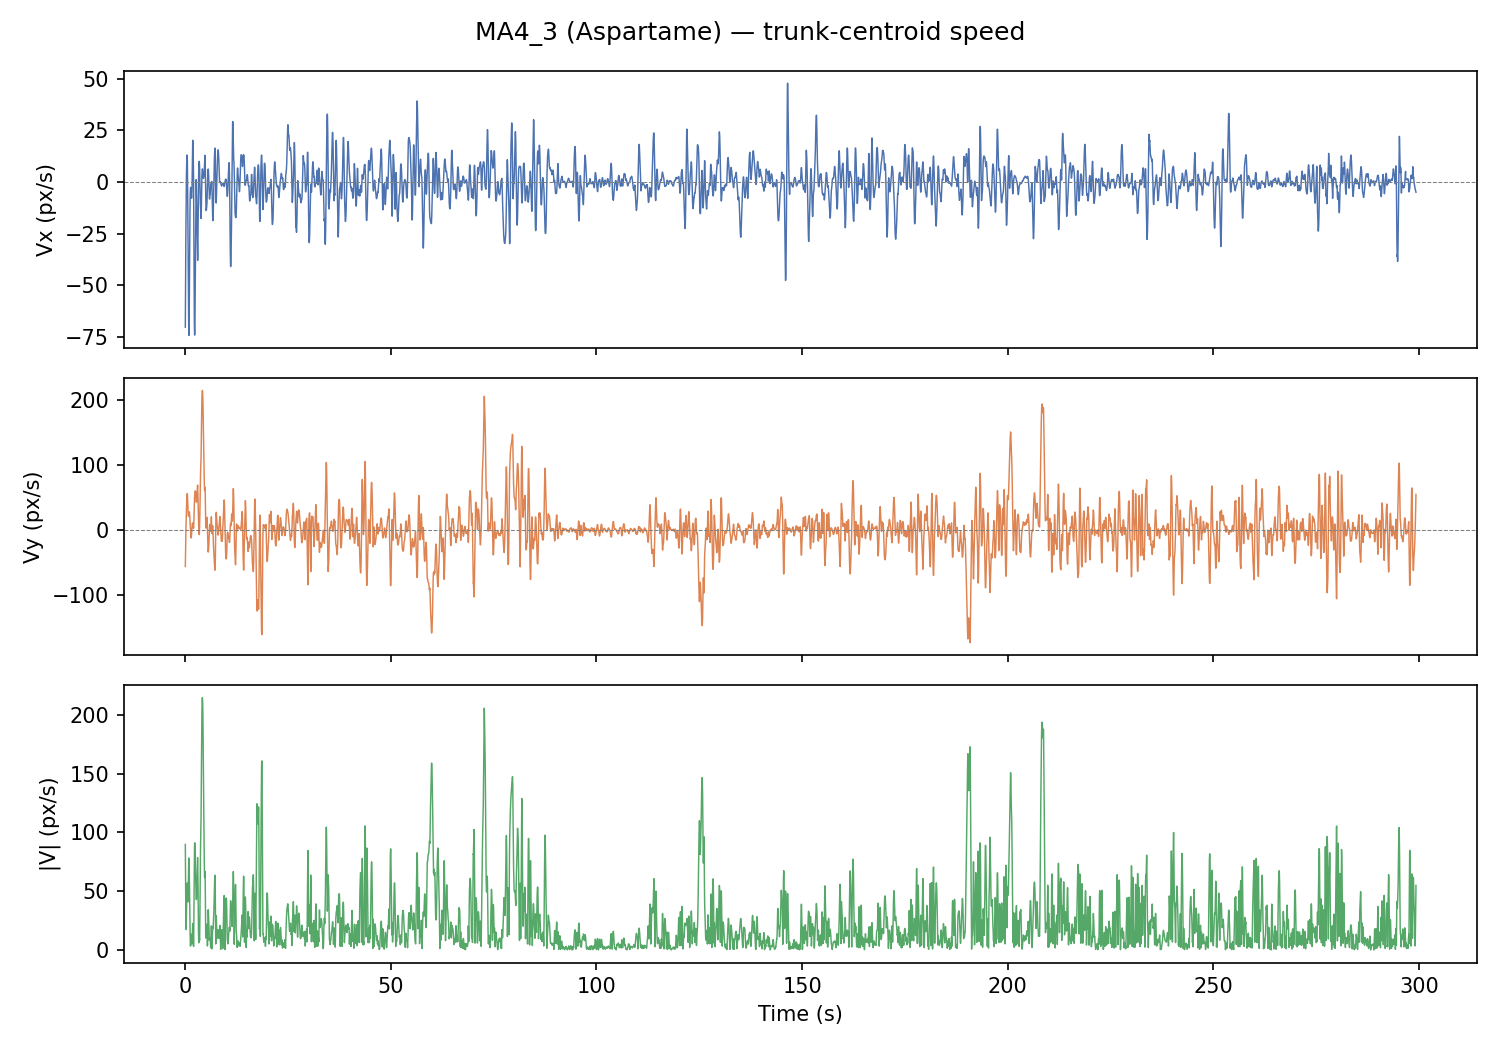

The table this chart was drawn from, first rows:
frame, t_s, x_px, y_px, vx_px_s, vy_px_s, speed_px_s
0, 0.0, 643.2, 366.1, -70.3, -55.76, 89.73
1, 0.033, 641.7, 364.8, -57.34, -41.43, 70.74
2, 0.067, 640.4, 363.3, -45.47, -28.08, 53.44
3, 0.1, 639.8, 361.8, -34.69, -15.71, 38.08
4, 0.133, 639.2, 360.5, -25, -4.318, 25.38
5, 0.167, 638.6, 359.2, -16.41, 6.088, 17.51
6, 0.2, 637.8, 359, -8.92, 15.51, 17.89
7, 0.233, 637.5, 359.8, -2.52, 23.96, 24.09
8, 0.267, 637.4, 361.5, 2.787, 31.42, 31.54
9, 0.3, 635.9, 363.7, 6.999, 37.9, 38.54
10, 0.333, 634.8, 365.5, 10.12, 43.4, 44.56
11, 0.367, 633.2, 367.2, 12.14, 47.91, 49.43
12, 0.4, 631.8, 369.2, 13.07, 51.45, 53.08
13, 0.433, 629.8, 371.4, 12.91, 54.0, 55.52
14, 0.467, 628, 373.6, 11.65, 55.57, 56.78
15, 0.5, 650.1, 378.1, 9.294, 56.16, 56.92
16, 0.533, 648.8, 378.8, 3.336, 52.04, 52.15
17, 0.567, 647.2, 379.7, -3.98, 46.71, 46.88
18, 0.6, 645.1, 380.8, -12.4, 40.61, 42.47
19, 0.633, 642.7, 382.0, -22, 34.62, 41.02
20, 0.667, 640, 383.1, -32.09, 29.01, 43.26
21, 0.7, 637.2, 384.1, -42.18, 24.82, 48.94
22, 0.733, 634.5, 384.8, -51.57, 22.37, 56.21
23, 0.767, 632, 385.2, -60.02, 21.43, 63.73
24, 0.8, 629.6, 385.4, -67.27, 22.04, 70.79
25, 0.833, 627.5, 385.6, -72.11, 23.04, 75.7
26, 0.867, 625.4, 385.7, -74.29, 24.52, 78.23
27, 0.9, 623.3, 385.9, -72.95, 26.1, 77.48
28, 0.933, 621.2, 386.2, -67.57, 27.51, 72.96
29, 0.967, 618.8, 386.6, -57.42, 28.09, 63.92
30, 1.0, 616.7, 388.5, -41.68, 27.81, 50.1
31, 1.033, 615, 390.8, -33.86, 25.31, 42.28
32, 1.067, 613.8, 392.2, -25.99, 21.79, 33.91
33, 1.1, 613.1, 394, -18.97, 18.1, 26.22
34, 1.133, 613.3, 395.2, -13.34, 14.21, 19.5
35, 1.167, 613.4, 396.8, -8.737, 10.12, 13.37
36, 1.2, 613.5, 397.5, -5.451, 5.991, 8.1
37, 1.233, 613.8, 397.4, -3.65, 2.002, 4.163
38, 1.267, 614, 396.8, -2.838, -1.79, 3.355
39, 1.3, 614.3, 394.7, -2.626, -5.275, 5.892
40, 1.333, 614.4, 393.6, -2.742, -8.303, 8.744
41, 1.367, 614.5, 392.1, -3.518, -10.52, 11.09
42, 1.4, 614.5, 391, -4.845, -11.78, 12.73
43, 1.433, 614.3, 389.9, -6.01, -12.02, 13.44
44, 1.467, 614.4, 390, -7.095, -10.94, 13.04
45, 1.5, 614, 390.2, -7.824, -8.4, 11.48
46, 1.533, 612.6, 390.6, -7.872, -5.192, 9.43
47, 1.567, 610.8, 392.2, -6.879, -1.727, 7.093
48, 1.6, 609.8, 392.4, -4.713, 1.987, 5.115
49, 1.633, 610, 392.8, -2.207, 5.8, 6.205
50, 1.667, 609.4, 393.2, 2.474, 8.582, 8.932
51, 1.7, 609.8, 393.4, 7.966, 10.16, 12.91
52, 1.733, 611.2, 393.4, 13.29, 10.83, 17.15
53, 1.767, 612.2, 393.3, 17.62, 10.78, 20.65
54, 1.8, 612.9, 393.4, 20.21, 10.08, 22.59
55, 1.833, 613, 393.8, 19.81, 10.23, 22.29
56, 1.867, 614, 393.9, 17.52, 9.74, 20.05
57, 1.9, 615.2, 394.2, 13.88, 8.535, 16.29
58, 1.933, 615.2, 394.7, 11.19, 5.883, 12.65
59, 1.967, 615.8, 395.1, 7.438, 3.614, 8.27
... 8,920 more rows
